The GitHub repository Balaji2508/HYBRID-CNN-LSTM-MODEL-FOR-VISUAL-AND-BEHAVIORAL-RABIES-DETECTION contains a labelled image folder "data" with 2 categories: normal, rabid. Examples follow, each with its label.

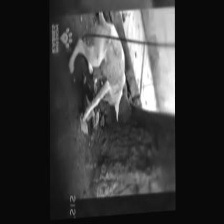
Label: rabid

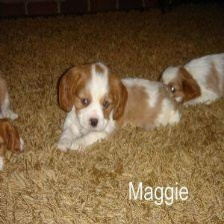
Label: normal

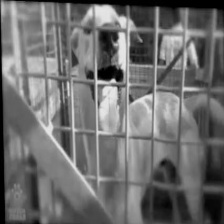
Label: rabid

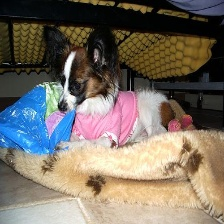
Label: normal

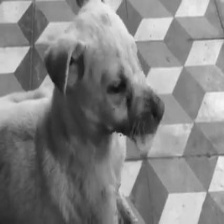
Label: rabid

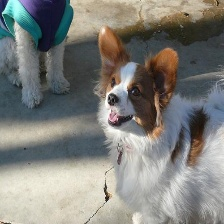
Label: normal
